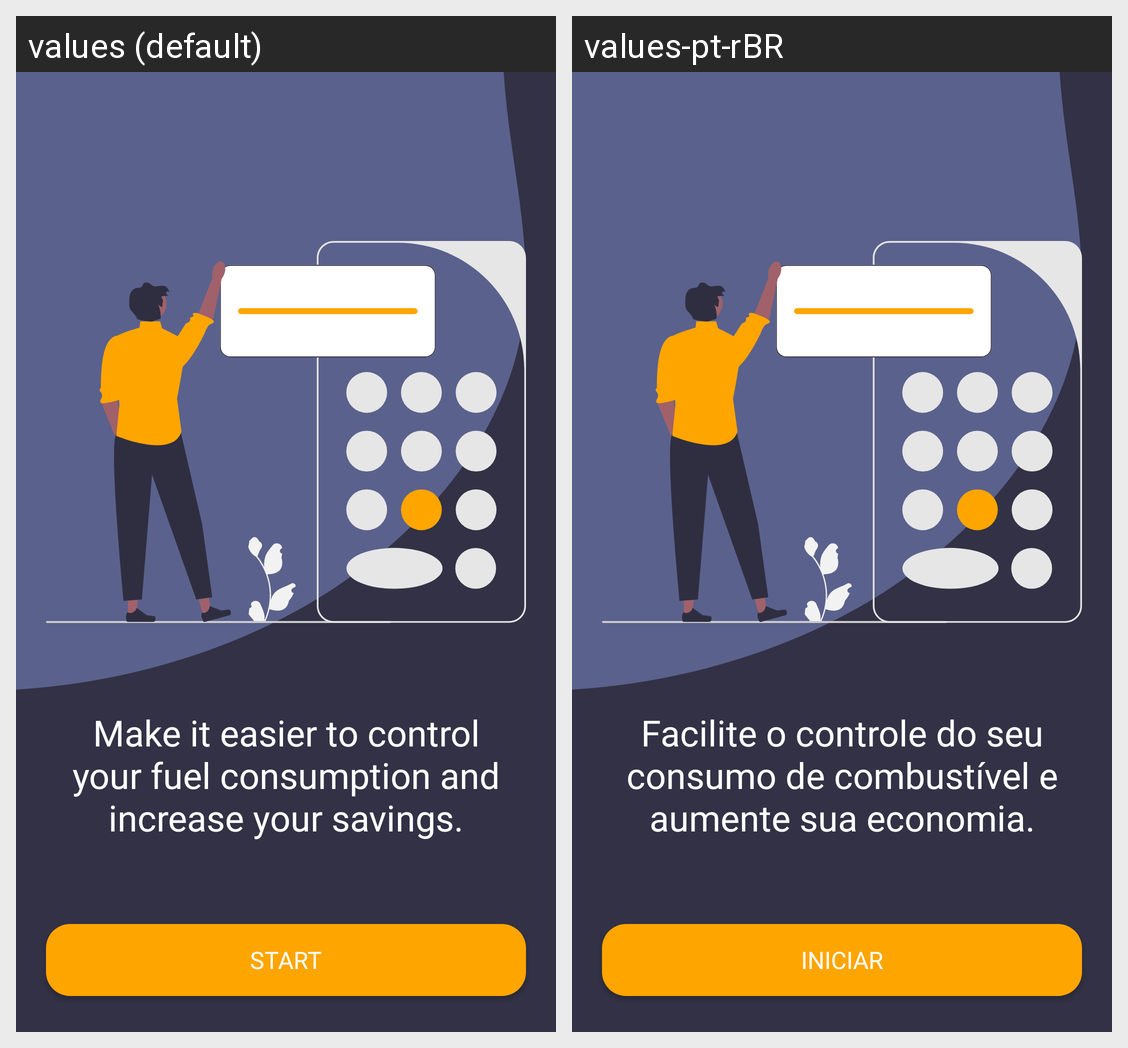

Strings drawn on this Android screen and how each of the app's shown locales translates them:
Android screen res/layout/activity_welcome.xml rendered under 2 locales, left to right: values (default), values-pt-rBR. Device: Nexus 5 (rendered at 1080×1920; each locale shown at half size, 540×960, under a caption strip naming it); theme Theme.FuelCalculator.
Strings drawn on this screen, with the default value and each locale's value (text and hints the layout hard-codes, and strings that could not be matched under every locale, appear in the picture but are not listed):

welcome_title
  values: Make it easier to control your fuel consumption and increase your savings.
  values-pt-rBR: Facilite o controle do seu consumo de combustível e aumente sua economia.

welcome_start
  values: Start
  values-pt-rBR: Iniciar
